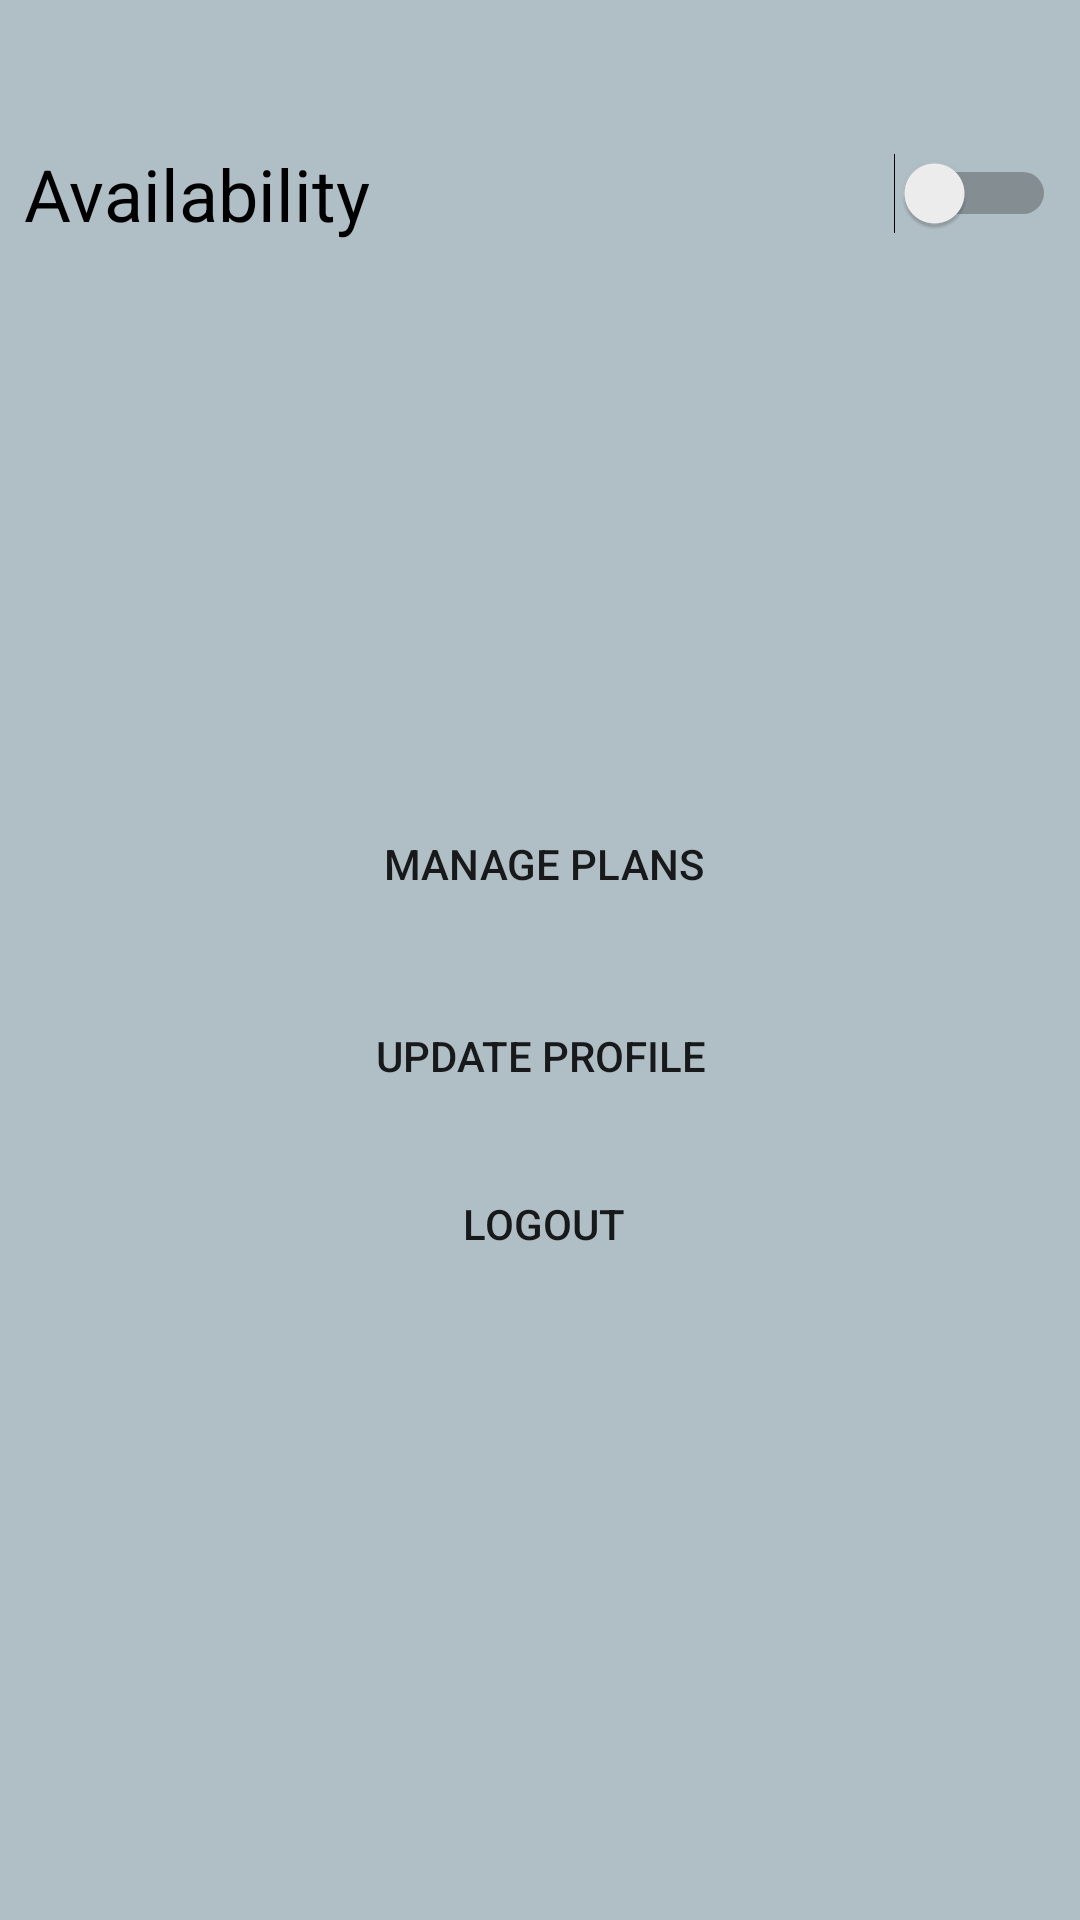

Produce the Android XML layout that renders to this screen, including the resource entries it uses.
<!-- AndroidManifest.xml: activity theme TravelBuddy -->
<!-- res/layout/activity_main.xml -->
<?xml version="1.0" encoding="utf-8"?>
<android.support.constraint.ConstraintLayout xmlns:android="http://schemas.android.com/apk/res/android"
    xmlns:app="http://schemas.android.com/apk/res-auto"
    xmlns:tools="http://schemas.android.com/tools"
    android:layout_width="match_parent"
    android:layout_height="match_parent"
    tools:context=".MainActivity"
    android:background="@color/background">


    <Button
        android:id="@+id/button"
        android:layout_width="wrap_content"
        android:layout_height="wrap_content"
        android:layout_marginStart="8dp"
        android:layout_marginTop="8dp"
        android:layout_marginEnd="8dp"
        android:background="@drawable/button_back"
        android:text="Update profile"
        app:layout_constraintEnd_toEndOf="parent"
        app:layout_constraintStart_toStartOf="parent"
        app:layout_constraintTop_toTopOf="@+id/guideline3" />

    <Button
        android:id="@+id/button3"
        android:layout_width="wrap_content"
        android:layout_height="wrap_content"
        android:layout_marginStart="8dp"
        android:layout_marginTop="8dp"
        android:layout_marginEnd="8dp"
        android:background="@drawable/button_back"
        android:text="LOGOUT"
        app:layout_constraintEnd_toEndOf="parent"
        app:layout_constraintHorizontal_bias="0.504"
        app:layout_constraintStart_toStartOf="parent"
        app:layout_constraintTop_toBottomOf="@+id/button" />

    <Button
        android:id="@+id/button2"
        android:layout_width="wrap_content"
        android:layout_height="wrap_content"
        android:layout_marginStart="10dp"
        android:layout_marginEnd="8dp"
        android:layout_marginBottom="8dp"
        android:background="@drawable/button_back"
        android:text="Manage Plans"
        app:layout_constraintBottom_toTopOf="@+id/guideline3"
        app:layout_constraintEnd_toEndOf="parent"
        app:layout_constraintStart_toStartOf="parent" />

    <Switch
        android:id="@+id/availabilty"
        android:layout_width="match_parent"
        android:layout_height="wrap_content"
        android:layout_marginStart="8dp"
        android:layout_marginTop="8dp"
        android:layout_marginEnd="8dp"
        android:text="Availability"
        android:textAppearance="@style/TextAppearance.AppCompat.Headline"
        app:layout_constraintEnd_toEndOf="parent"
        app:layout_constraintHorizontal_bias="0.0"
        app:layout_constraintStart_toStartOf="parent"
        app:layout_constraintTop_toBottomOf="@+id/welcomeText" />

    <android.support.constraint.Guideline
        android:id="@+id/guideline3"
        android:layout_width="wrap_content"
        android:layout_height="wrap_content"
        android:orientation="horizontal"
        app:layout_constraintGuide_percent="0.5" />

    <TextView
        android:id="@+id/welcomeText"
        android:layout_width="wrap_content"
        android:layout_height="wrap_content"
        android:layout_marginStart="8dp"
        android:layout_marginTop="8dp"
        android:textAppearance="@style/TextAppearance.AppCompat.Headline"
        app:layout_constraintStart_toStartOf="parent"
        app:layout_constraintTop_toTopOf="parent" />

    <TextView
        android:id="@+id/cityName"
        android:layout_width="wrap_content"
        android:layout_height="wrap_content"
        android:layout_marginStart="8dp"
        android:layout_marginTop="8dp"
        android:textAppearance="@style/TextAppearance.AppCompat.Headline"
        app:layout_constraintStart_toStartOf="parent"
        app:layout_constraintTop_toBottomOf="@+id/availabilty" />

</android.support.constraint.ConstraintLayout>
<!-- resources referenced by this layout -->
<resources>
  <color name="background">#b0bec5</color>
  <style name="TravelBuddy" parent="Theme.AppCompat.Light.NoActionBar">
          <item name="colorAccent">#0F084B</item>
          <item name="colorPrimary">#EAE2B7</item>
          <item name="colorPrimaryDark">#25283D</item>
      </style>
</resources>
